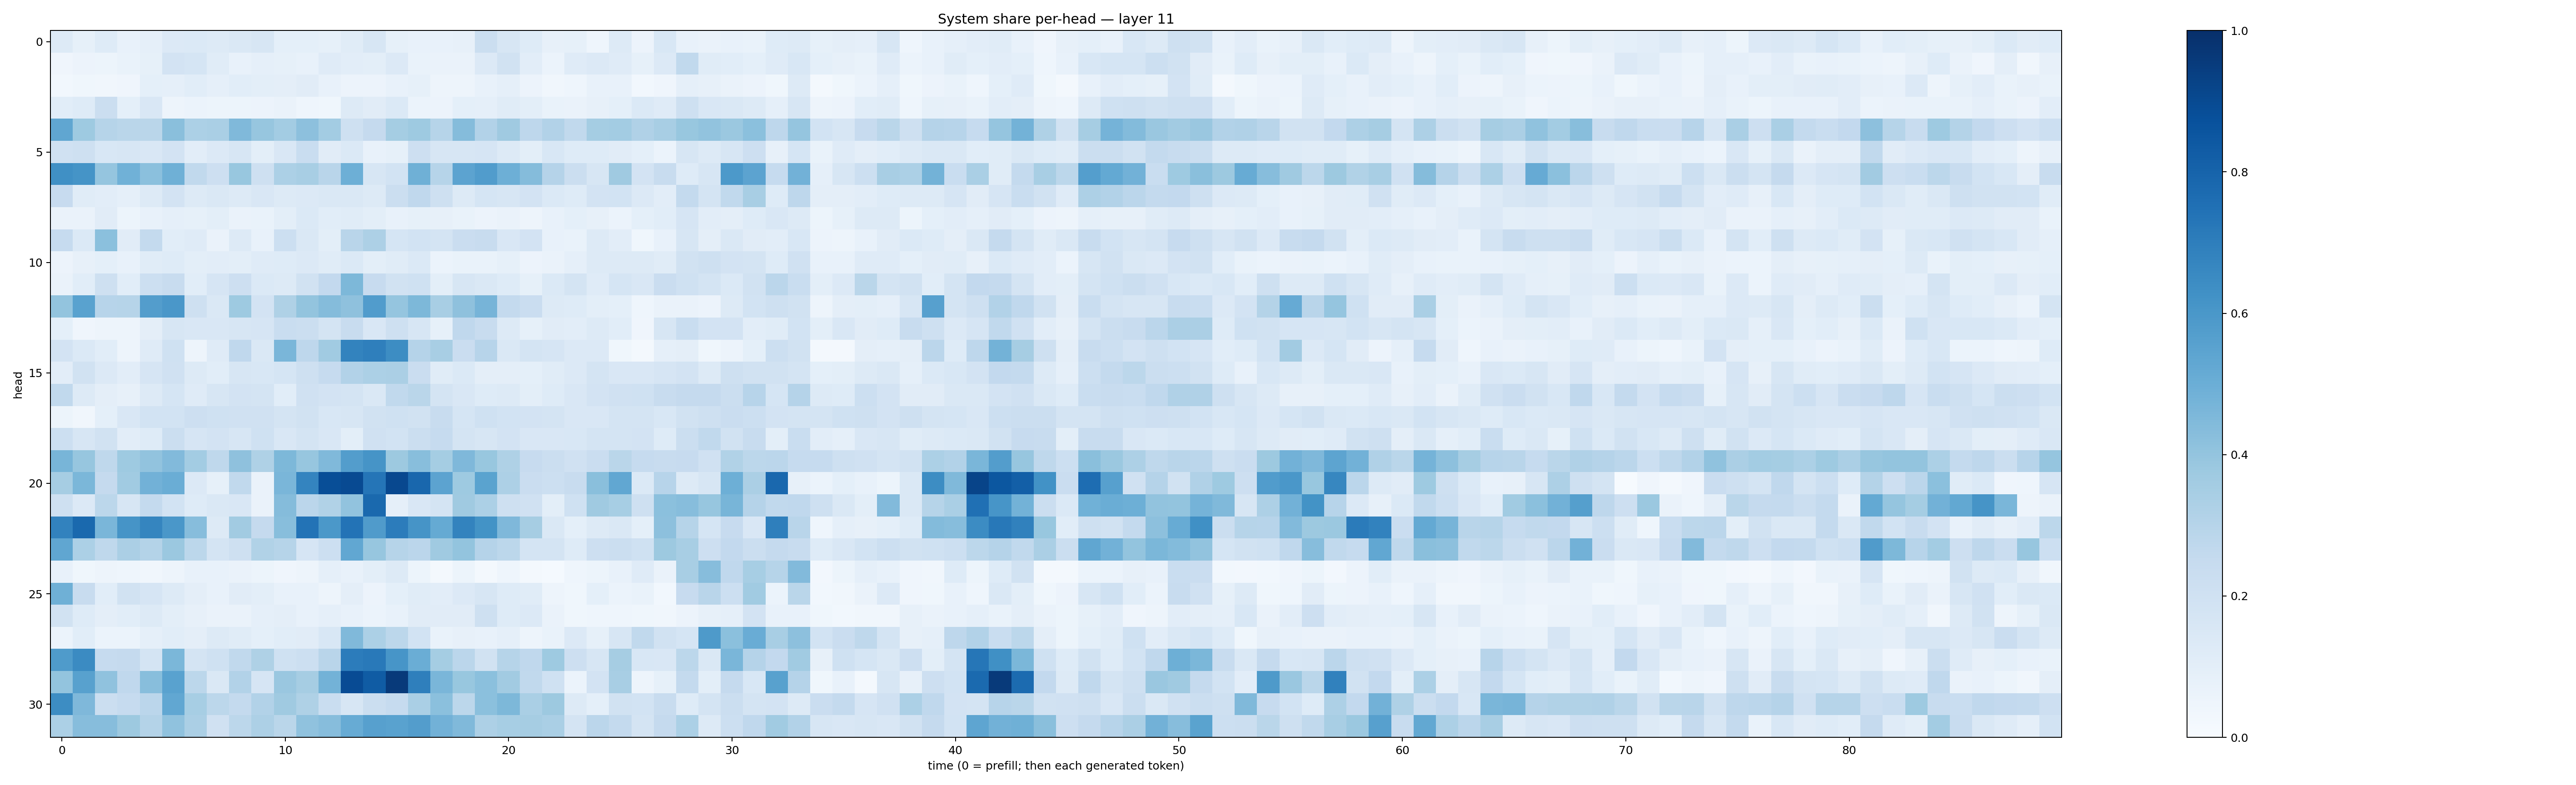

The file beside this chart, header and first rows:
0.12560107, 0.08593308, 0.12245484, 0.07116516, 0.08615154, 0.13356753, 0.1400274, 0.12959164, 0.14171745, 0.16005132, 0.09109715, 0.09028404, 0.08273926, 0.11611013, 0.15710247, 0.08573353, 0.074871, 0.07088199, 0.07986214, 0.22346802, 0.16204134, 0.12187128, 0.08140186, 0.08385627
0.04121, 0.05738, 0.05093, 0.06678, 0.08427, 0.1827, 0.169, 0.1147, 0.07623, 0.08602, 0.08521, 0.07623, 0.1191, 0.1047, 0.09839, 0.1333, 0.06647, 0.06325, 0.06515, 0.1351, 0.1951, 0.1049, 0.06038, 0.1182
0.02781, 0.03526, 0.03419, 0.04275, 0.09259, 0.08796, 0.1065, 0.08863, 0.1093, 0.1009, 0.09544, 0.1105, 0.07243, 0.05847, 0.05722, 0.07494, 0.08447, 0.04863, 0.0477, 0.07764, 0.08892, 0.05857, 0.03134, 0.04324
0.1059, 0.1213, 0.2205, 0.0926, 0.152, 0.0503, 0.06037, 0.0517, 0.05271, 0.05487, 0.064, 0.04579, 0.03866, 0.1253, 0.1104, 0.1402, 0.05878, 0.05706, 0.09292, 0.08852, 0.1133, 0.09817, 0.06892, 0.06274
0.5345, 0.3736, 0.3002, 0.2886, 0.2867, 0.4254, 0.3293, 0.3364, 0.447, 0.391, 0.358, 0.4157, 0.3575, 0.2085, 0.2528, 0.3553, 0.3723, 0.2997, 0.4337, 0.3112, 0.3684, 0.2736, 0.3092, 0.2624
0.1975, 0.2038, 0.1539, 0.1586, 0.1522, 0.1797, 0.1028, 0.1359, 0.1584, 0.09923, 0.1509, 0.232, 0.1125, 0.1381, 0.07109, 0.08457, 0.2126, 0.159, 0.1563, 0.1674, 0.1311, 0.09951, 0.1544, 0.1241
0.629, 0.6157, 0.3962, 0.4849, 0.4183, 0.491, 0.262, 0.2117, 0.3872, 0.2092, 0.3299, 0.3423, 0.2901, 0.4959, 0.1587, 0.1843, 0.4884, 0.299, 0.5438, 0.5762, 0.4932, 0.4359, 0.3016, 0.222
0.2434, 0.1145, 0.1023, 0.08864, 0.1263, 0.1816, 0.1274, 0.1468, 0.1275, 0.1493, 0.1264, 0.1341, 0.1449, 0.1414, 0.1268, 0.2265, 0.2661, 0.2079, 0.1259, 0.1691, 0.1589, 0.1816, 0.1388, 0.1217
0.06616, 0.06372, 0.1098, 0.05307, 0.07595, 0.08897, 0.08274, 0.09897, 0.06545, 0.06755, 0.09949, 0.1386, 0.1056, 0.1136, 0.09962, 0.07608, 0.08484, 0.07853, 0.06677, 0.05537, 0.06443, 0.04711, 0.07088, 0.09352
0.2466, 0.1394, 0.4214, 0.1109, 0.2573, 0.1064, 0.1176, 0.06629, 0.1307, 0.07423, 0.2173, 0.1438, 0.09931, 0.292, 0.3265, 0.1681, 0.186, 0.1783, 0.2285, 0.2376, 0.152, 0.1801, 0.07625, 0.06707
0.05703, 0.0812, 0.08999, 0.07365, 0.1144, 0.1231, 0.1007, 0.1036, 0.09983, 0.1173, 0.1244, 0.1343, 0.1162, 0.1379, 0.1005, 0.1167, 0.1383, 0.06042, 0.06986, 0.0678, 0.0834, 0.05561, 0.06428, 0.08685
0.06358, 0.1072, 0.2082, 0.1082, 0.2184, 0.2376, 0.1076, 0.167, 0.2127, 0.1373, 0.1263, 0.1922, 0.2586, 0.4566, 0.2452, 0.1877, 0.202, 0.09837, 0.1567, 0.1449, 0.1228, 0.08345, 0.1368, 0.174
0.4012, 0.553, 0.2961, 0.2971, 0.5733, 0.6001, 0.2064, 0.1436, 0.3727, 0.1825, 0.3206, 0.402, 0.4339, 0.4132, 0.5771, 0.3969, 0.4554, 0.3406, 0.4117, 0.4706, 0.2543, 0.228, 0.1274, 0.1249
0.09172, 0.04241, 0.0503, 0.04997, 0.09476, 0.1617, 0.1512, 0.1511, 0.1637, 0.1667, 0.2331, 0.2255, 0.1773, 0.2362, 0.1493, 0.2067, 0.1605, 0.08227, 0.2688, 0.2383, 0.1326, 0.08354, 0.1114, 0.1048
0.1815, 0.1397, 0.1094, 0.05066, 0.1173, 0.2021, 0.05053, 0.1204, 0.268, 0.1477, 0.4625, 0.2766, 0.3635, 0.6785, 0.6944, 0.6434, 0.3038, 0.3409, 0.2284, 0.2954, 0.1428, 0.1721, 0.165, 0.1361
0.1036, 0.1889, 0.1351, 0.1027, 0.1678, 0.1987, 0.1308, 0.1087, 0.162, 0.1556, 0.1688, 0.2051, 0.2466, 0.3122, 0.332, 0.3344, 0.2285, 0.1144, 0.1402, 0.09376, 0.0941, 0.0906, 0.1134, 0.134
0.2631, 0.1317, 0.09512, 0.08161, 0.1278, 0.1686, 0.1172, 0.1585, 0.1832, 0.1785, 0.1081, 0.1983, 0.1799, 0.1759, 0.1408, 0.2655, 0.2887, 0.1765, 0.1521, 0.1233, 0.1284, 0.09782, 0.1241, 0.1515
0.05443, 0.03478, 0.09089, 0.1507, 0.1867, 0.1847, 0.2112, 0.2021, 0.1985, 0.1978, 0.1765, 0.19, 0.1533, 0.1598, 0.1891, 0.2022, 0.1904, 0.2418, 0.171, 0.1993, 0.1841, 0.1817, 0.1735, 0.1485
0.2168, 0.16, 0.188, 0.1031, 0.1236, 0.2207, 0.1669, 0.1823, 0.1633, 0.203, 0.1517, 0.1729, 0.1506, 0.1005, 0.1955, 0.1842, 0.22, 0.2496, 0.1721, 0.1575, 0.1815, 0.1516, 0.1501, 0.1537
0.4662, 0.3921, 0.2706, 0.3744, 0.4024, 0.4438, 0.3591, 0.2697, 0.4112, 0.3224, 0.4564, 0.3936, 0.4471, 0.5706, 0.6113, 0.3778, 0.4279, 0.3549, 0.453, 0.3867, 0.3218, 0.2446, 0.2198, 0.1991
0.3505, 0.459, 0.2539, 0.3637, 0.4821, 0.5013, 0.1351, 0.0828, 0.2651, 0.06398, 0.4635, 0.6742, 0.8834, 0.8979, 0.7326, 0.9054, 0.7887, 0.5468, 0.3745, 0.5498, 0.3251, 0.2286, 0.2178, 0.2415
0.2051, 0.1342, 0.2796, 0.1586, 0.2568, 0.1848, 0.124, 0.1407, 0.1511, 0.06499, 0.4374, 0.2836, 0.315, 0.4032, 0.7776, 0.08791, 0.1498, 0.177, 0.3697, 0.3318, 0.2083, 0.1969, 0.1005, 0.1993
0.6807, 0.7808, 0.461, 0.6101, 0.6716, 0.5994, 0.4328, 0.1314, 0.3613, 0.2514, 0.4287, 0.7414, 0.5938, 0.7409, 0.5796, 0.7041, 0.61, 0.518, 0.6769, 0.6178, 0.4501, 0.3511, 0.1471, 0.09332
0.5351, 0.3311, 0.2701, 0.3355, 0.3072, 0.3819, 0.28, 0.1732, 0.2106, 0.3158, 0.2984, 0.1653, 0.2178, 0.5311, 0.3934, 0.299, 0.2841, 0.3679, 0.4021, 0.3038, 0.2795, 0.1785, 0.1773, 0.1222
0.07108, 0.03765, 0.04718, 0.04633, 0.032, 0.04982, 0.07653, 0.07271, 0.06285, 0.05462, 0.04021, 0.04985, 0.08654, 0.07373, 0.09967, 0.131, 0.05108, 0.01615, 0.0508, 0.01636, 0.04464, 0.01852, 0.01415, 0.0466
0.4895, 0.2396, 0.1065, 0.1895, 0.1667, 0.1302, 0.09518, 0.07196, 0.1102, 0.1004, 0.07435, 0.07536, 0.04703, 0.09689, 0.05484, 0.09056, 0.1161, 0.1035, 0.1338, 0.1593, 0.1239, 0.117, 0.04799, 0.03741
0.195, 0.1232, 0.09381, 0.1072, 0.1265, 0.1016, 0.0814, 0.06274, 0.06327, 0.08745, 0.09452, 0.0768, 0.08677, 0.07488, 0.06233, 0.07233, 0.1131, 0.1097, 0.1101, 0.2045, 0.1244, 0.1346, 0.06488, 0.03601
0.05967, 0.1074, 0.06091, 0.06243, 0.08705, 0.1087, 0.09672, 0.1266, 0.1142, 0.09355, 0.1075, 0.1126, 0.153, 0.4485, 0.3293, 0.2783, 0.1863, 0.06805, 0.08119, 0.07059, 0.08607, 0.05023, 0.06677, 0.1349
0.5839, 0.6485, 0.2485, 0.2528, 0.1762, 0.4599, 0.1775, 0.1996, 0.2644, 0.3217, 0.2013, 0.216, 0.2915, 0.7044, 0.7182, 0.6065, 0.5028, 0.3551, 0.2823, 0.1943, 0.2993, 0.2671, 0.3725, 0.2145
0.3991, 0.5585, 0.4072, 0.2661, 0.4286, 0.5538, 0.2786, 0.147, 0.3095, 0.168, 0.386, 0.3493, 0.4785, 0.8912, 0.8296, 0.958, 0.6945, 0.4642, 0.3892, 0.419, 0.3603, 0.2654, 0.2027, 0.06123
0.6415, 0.4531, 0.2223, 0.2468, 0.2826, 0.5278, 0.3456, 0.28, 0.2574, 0.3123, 0.3708, 0.323, 0.2317, 0.1574, 0.2195, 0.2475, 0.3379, 0.4184, 0.278, 0.4192, 0.4535, 0.3384, 0.3768, 0.1317
0.3302, 0.4329, 0.431, 0.3777, 0.3073, 0.409, 0.3336, 0.1989, 0.28, 0.3258, 0.2864, 0.4063, 0.4334, 0.5091, 0.5594, 0.554, 0.571, 0.483, 0.4469, 0.3251, 0.3463, 0.3482, 0.3394, 0.1729
